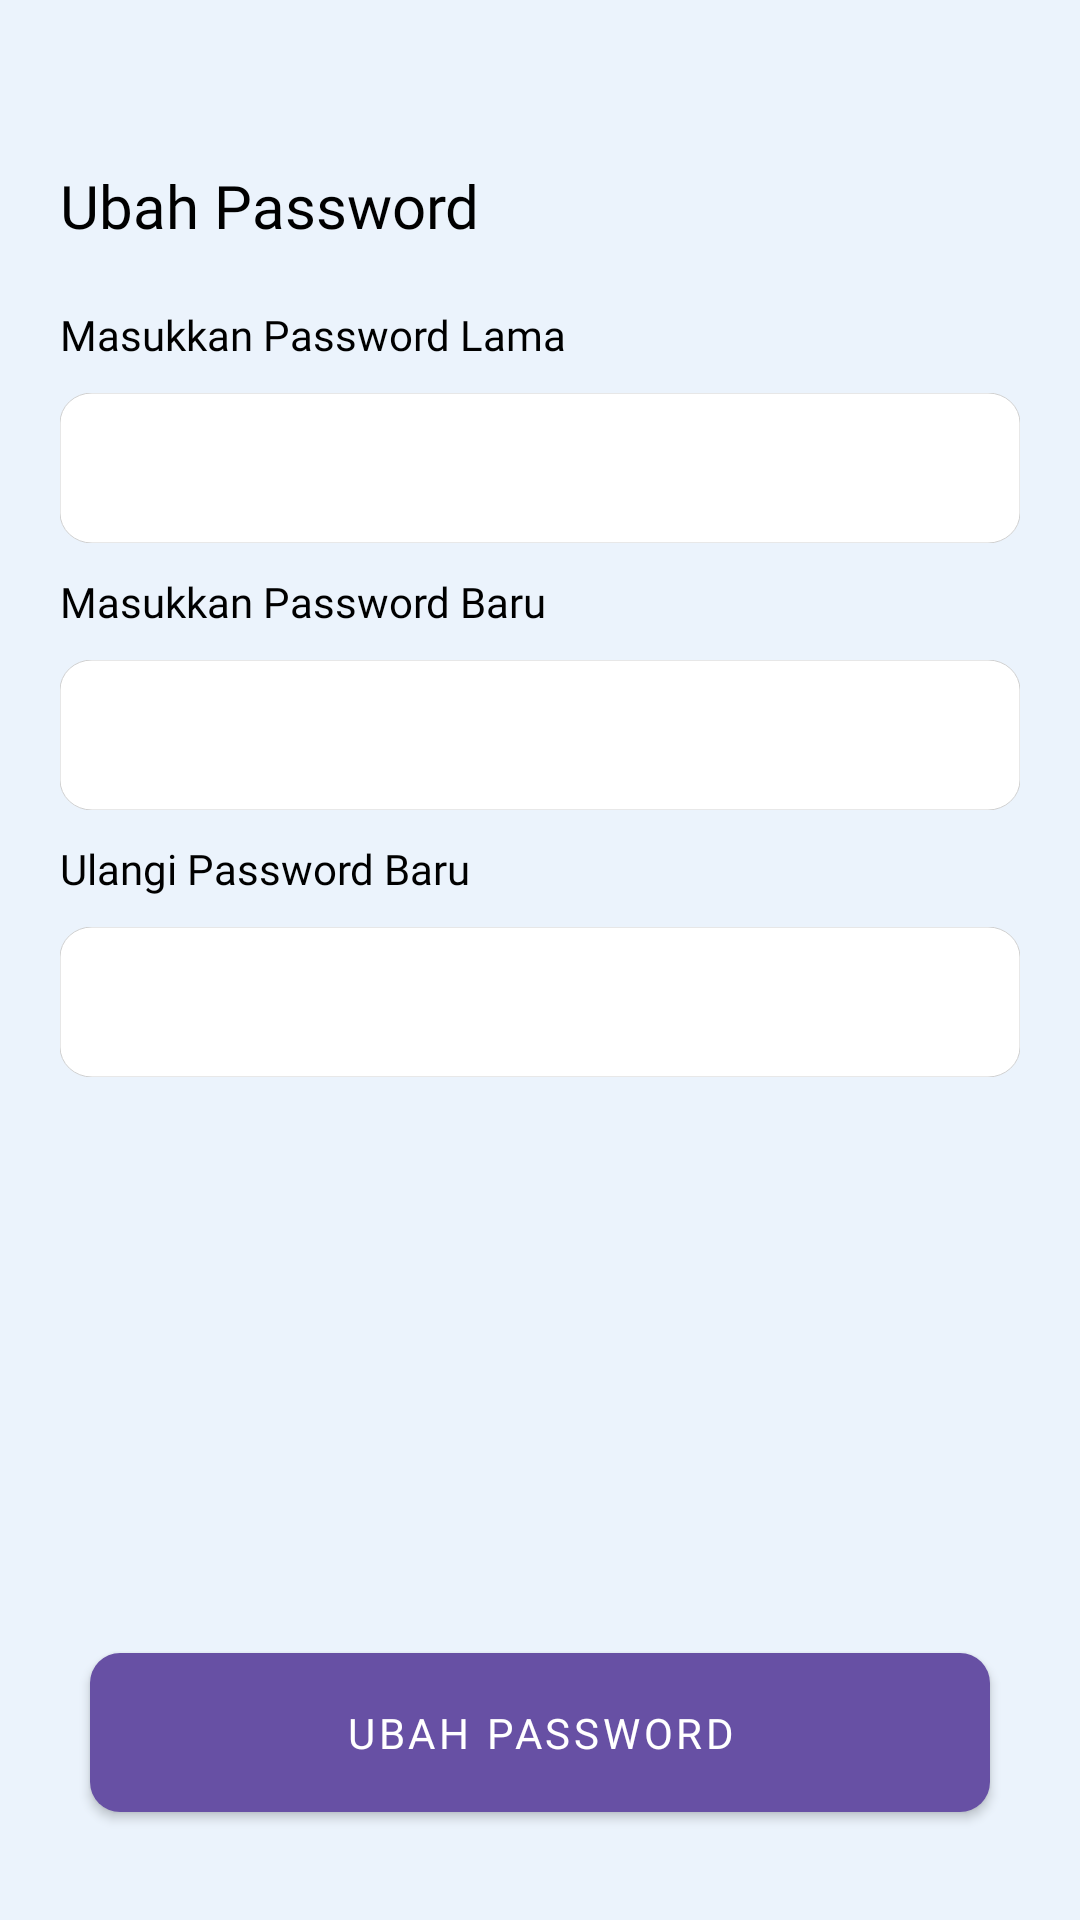

Here is an Android app screen rendered from its layout file. Give the layout XML and the strings, colors and styles it references.
<!-- AndroidManifest.xml: application theme Theme.FinalProject -->
<!-- res/layout/fragment_change_password.xml -->
<?xml version="1.0" encoding="utf-8"?>
<androidx.constraintlayout.widget.ConstraintLayout xmlns:android="http://schemas.android.com/apk/res/android"
    xmlns:app="http://schemas.android.com/apk/res-auto"
    xmlns:tools="http://schemas.android.com/tools"
    android:layout_width="match_parent"
    android:layout_height="match_parent"
    android:background="@color/light_blue"
    tools:context=".ui.fragment.password.ChangePasswordFragment">

    <TextView
        android:id="@+id/textView3"
        android:layout_width="wrap_content"
        android:layout_height="wrap_content"
        android:layout_marginStart="20dp"
        android:layout_marginTop="55dp"
        android:fontFamily="@font/montserrat_bold"
        android:text="Ubah Password"
        android:textColor="@color/black"
        android:textSize="20sp"
        app:layout_constraintStart_toStartOf="parent"
        app:layout_constraintTop_toTopOf="parent" />

    <TextView
        android:id="@+id/tv_old_password"
        android:layout_width="wrap_content"
        android:layout_height="wrap_content"
        android:layout_marginStart="20dp"
        android:layout_marginTop="20dp"
        android:fontFamily="@font/montserrat_medium"
        android:text="@string/masukkan_password_lama"
        android:textColor="@color/black"
        app:layout_constraintStart_toStartOf="parent"
        app:layout_constraintTop_toBottomOf="@+id/textView3" />

    <EditText
        android:id="@+id/et_old_password"
        android:layout_width="match_parent"
        android:layout_height="wrap_content"
        android:layout_marginStart="20dp"
        android:layout_marginTop="10dp"
        android:paddingStart="10dp"
        android:layout_marginEnd="20dp"
        android:inputType="textPassword"
        android:background="@drawable/input"
        app:layout_constraintTop_toBottomOf="@+id/tv_old_password" />

    <TextView
        android:id="@+id/tv_new_password"
        android:layout_width="wrap_content"
        android:layout_height="wrap_content"
        android:layout_marginStart="20dp"
        android:layout_marginTop="10dp"
        android:fontFamily="@font/montserrat_medium"
        android:text="@string/masukkan_password_baru"
        android:textColor="@color/black"
        app:layout_constraintStart_toStartOf="parent"
        app:layout_constraintTop_toBottomOf="@+id/et_old_password" />

    <EditText
        android:id="@+id/et_new_password"
        android:layout_width="match_parent"
        android:layout_height="wrap_content"
        android:layout_marginStart="20dp"
        android:layout_marginTop="10dp"
        android:paddingStart="10dp"
        android:layout_marginEnd="20dp"
        android:inputType="textPassword"
        android:background="@drawable/input"
        app:layout_constraintTop_toBottomOf="@+id/tv_new_password" />


    <TextView
        android:id="@+id/tv_confrim_new_password"
        android:layout_width="wrap_content"
        android:layout_height="wrap_content"
        android:layout_marginStart="20dp"
        android:layout_marginTop="10dp"
        android:fontFamily="@font/montserrat_medium"
        android:text="@string/ulangi_password_baru"
        android:textColor="@color/black"
        app:layout_constraintStart_toStartOf="parent"
        app:layout_constraintTop_toBottomOf="@+id/et_new_password" />

    <EditText
        android:id="@+id/et_confrim_new_password"
        android:layout_width="match_parent"
        android:layout_height="wrap_content"
        android:layout_marginStart="20dp"
        android:layout_marginTop="10dp"
        android:inputType="textPassword"
        android:paddingStart="10dp"
        android:layout_marginEnd="20dp"
        android:background="@drawable/input"
        app:layout_constraintTop_toBottomOf="@+id/tv_confrim_new_password" />


    <com.google.android.material.button.MaterialButton
        android:id="@+id/btn_change_password"
        style="@style/Widget.MaterialComponents.Button"
        android:layout_width="match_parent"
        android:layout_height="wrap_content"
        android:layout_marginStart="30dp"
        android:layout_marginEnd="30dp"
        android:fontFamily="@font/montserrat_bold"
        android:paddingTop="17dp"
        android:paddingBottom="17dp"
        android:text="Ubah Password"
        app:cornerRadius="10dp"
        android:layout_marginBottom="30dp"
        app:layout_constraintBottom_toBottomOf="parent"
        app:layout_constraintEnd_toEndOf="parent"
        app:layout_constraintStart_toStartOf="parent" />

</androidx.constraintlayout.widget.ConstraintLayout>
<!-- resources referenced by this layout -->
<resources>
  <color name="black">#FF000000</color>
  <color name="light_blue">#EBF3FC</color>
  <!-- drawable input (drawable) -->
  <vector xmlns:android="http://schemas.android.com/apk/res/android"
      android:width="300dp"
      android:height="50dp"
      android:viewportWidth="300"
      android:viewportHeight="50">
    <path
        android:pathData="M10,0L290,0A10,10 0,0 1,300 10L300,40A10,10 0,0 1,290 50L10,50A10,10 0,0 1,0 40L0,10A10,10 0,0 1,10 0z"
        android:fillColor="#FFFFFF"
        android:strokeColor="#D0D0D0"/>
  </vector>
  <string name="masukkan_password_baru" translatable="false">Masukkan Password Baru</string>
  <string name="masukkan_password_lama" translatable="false">Masukkan Password Lama</string>
  <string name="ulangi_password_baru" translatable="false">Ulangi Password Baru</string>
  <style name="Theme.FinalProject" parent="Base.Theme.FinalProject" />
  <style name="Base.Theme.FinalProject" parent="Theme.Material3.DayNight.NoActionBar">
          
          
      </style>
</resources>
